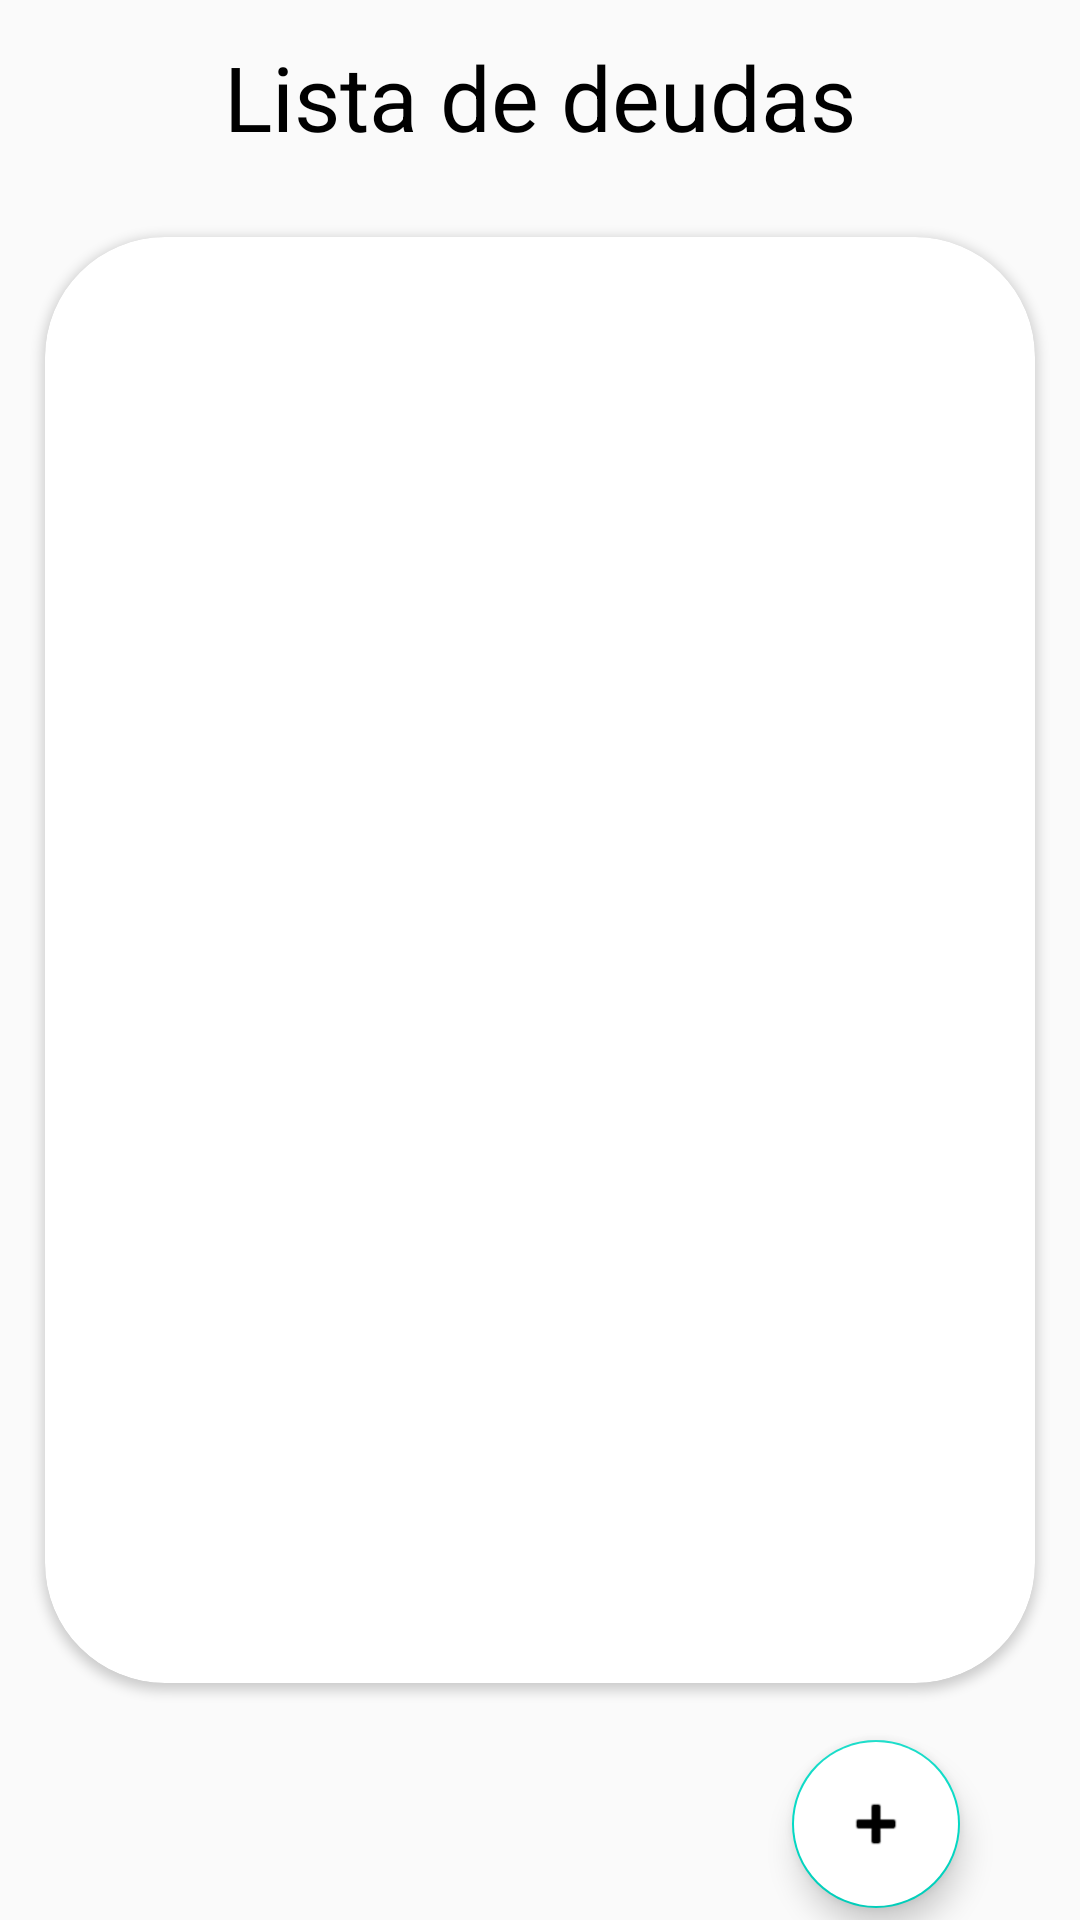

This screen was rendered from an Android layout file. Write that file and the resources it references.
<!-- AndroidManifest.xml: application theme Theme.ProyectoBD -->
<!-- res/layout/activity_crud.xml -->
<?xml version="1.0" encoding="utf-8"?>
<androidx.constraintlayout.widget.ConstraintLayout xmlns:android="http://schemas.android.com/apk/res/android"
    xmlns:app="http://schemas.android.com/apk/res-auto"
    xmlns:tools="http://schemas.android.com/tools"
    android:layout_width="match_parent"
    android:layout_height="match_parent"
    android:background="#FAFAFA"
    tools:context=".CrudActivity">

    <TextView
        android:id="@+id/textView2"
        android:layout_width="match_parent"
        android:layout_height="wrap_content"
        android:gravity="center"
        android:text="@string/lista_de_deudas"
        android:textColor="@color/black"
        android:textSize="30sp"
        app:layout_constraintBottom_toTopOf="@+id/guideline"
        app:layout_constraintEnd_toEndOf="parent"
        app:layout_constraintStart_toStartOf="parent"
        app:layout_constraintTop_toTopOf="parent" />

    <androidx.constraintlayout.widget.Guideline
        android:id="@+id/guideline"
        android:layout_width="wrap_content"
        android:layout_height="wrap_content"
        android:orientation="horizontal"
        app:layout_constraintGuide_percent="0.10" />

    <androidx.cardview.widget.CardView
        android:layout_width="match_parent"
        android:layout_height="0dp"
        android:layout_margin="15dp"
        app:cardCornerRadius="40dp"
        app:layout_constraintBottom_toTopOf="@+id/guideline2"
        app:layout_constraintEnd_toEndOf="parent"
        app:layout_constraintStart_toStartOf="parent"
        app:layout_constraintTop_toTopOf="@+id/guideline">

        <LinearLayout
            android:layout_width="match_parent"
            android:layout_height="match_parent"
            android:orientation="vertical">

            <ListView
                android:id="@+id/listView_deudas"
                android:layout_width="match_parent"
                android:layout_height="match_parent"
                android:layout_marginStart="20dp"
                android:layout_marginTop="15dp"
                android:layout_marginEnd="20dp">

            </ListView>

        </LinearLayout>
    </androidx.cardview.widget.CardView>


    <androidx.constraintlayout.widget.Guideline
        android:id="@+id/guideline2"
        android:layout_width="wrap_content"
        android:layout_height="wrap_content"
        android:orientation="horizontal"
        app:layout_constraintGuide_percent="0.9" />

    <com.google.android.material.floatingactionbutton.FloatingActionButton
        android:id="@+id/floatingActionButton_add"
        android:layout_width="wrap_content"
        android:layout_height="wrap_content"
        android:layout_marginEnd="40dp"
        android:backgroundTint="@color/white"
        android:clickable="true"
        app:layout_constraintBottom_toBottomOf="parent"
        app:layout_constraintEnd_toEndOf="parent"
        app:layout_constraintTop_toTopOf="@+id/guideline2"
        app:srcCompat="@android:drawable/ic_input_add"
        android:contentDescription="@string/todo"
        android:focusable="true" />


</androidx.constraintlayout.widget.ConstraintLayout>
<!-- resources referenced by this layout -->
<resources>
  <string name="lista_de_deudas">Lista de deudas</string>
  <string name="todo">TODO</string>
  <style name="Theme.ProyectoBD" parent="Theme.MaterialComponents.DayNight.DarkActionBar">
          
          <item name="colorPrimary">@color/purple_500</item>
          <item name="colorPrimaryVariant">@color/purple_700</item>
          <item name="colorOnPrimary">@color/white</item>
          
          <item name="colorSecondary">@color/teal_200</item>
          <item name="colorSecondaryVariant">@color/teal_700</item>
          <item name="colorOnSecondary">@color/black</item>
          
          <item name="android:statusBarColor" tools:targetApi="l">?attr/colorPrimaryVariant</item>
          
      </style>
  <!-- not gathered from this repository: default colours our renderer supplied (Android Studio template values) -->
  <color name="purple_500">#FF6200EE</color>
  <color name="purple_700">#FF3700B3</color>
  <color name="teal_200">#FF03DAC5</color>
  <color name="teal_700">#FF018786</color>
  <color name="black">#FF000000</color>
  <color name="white">#FFFFFFFF</color>
</resources>
